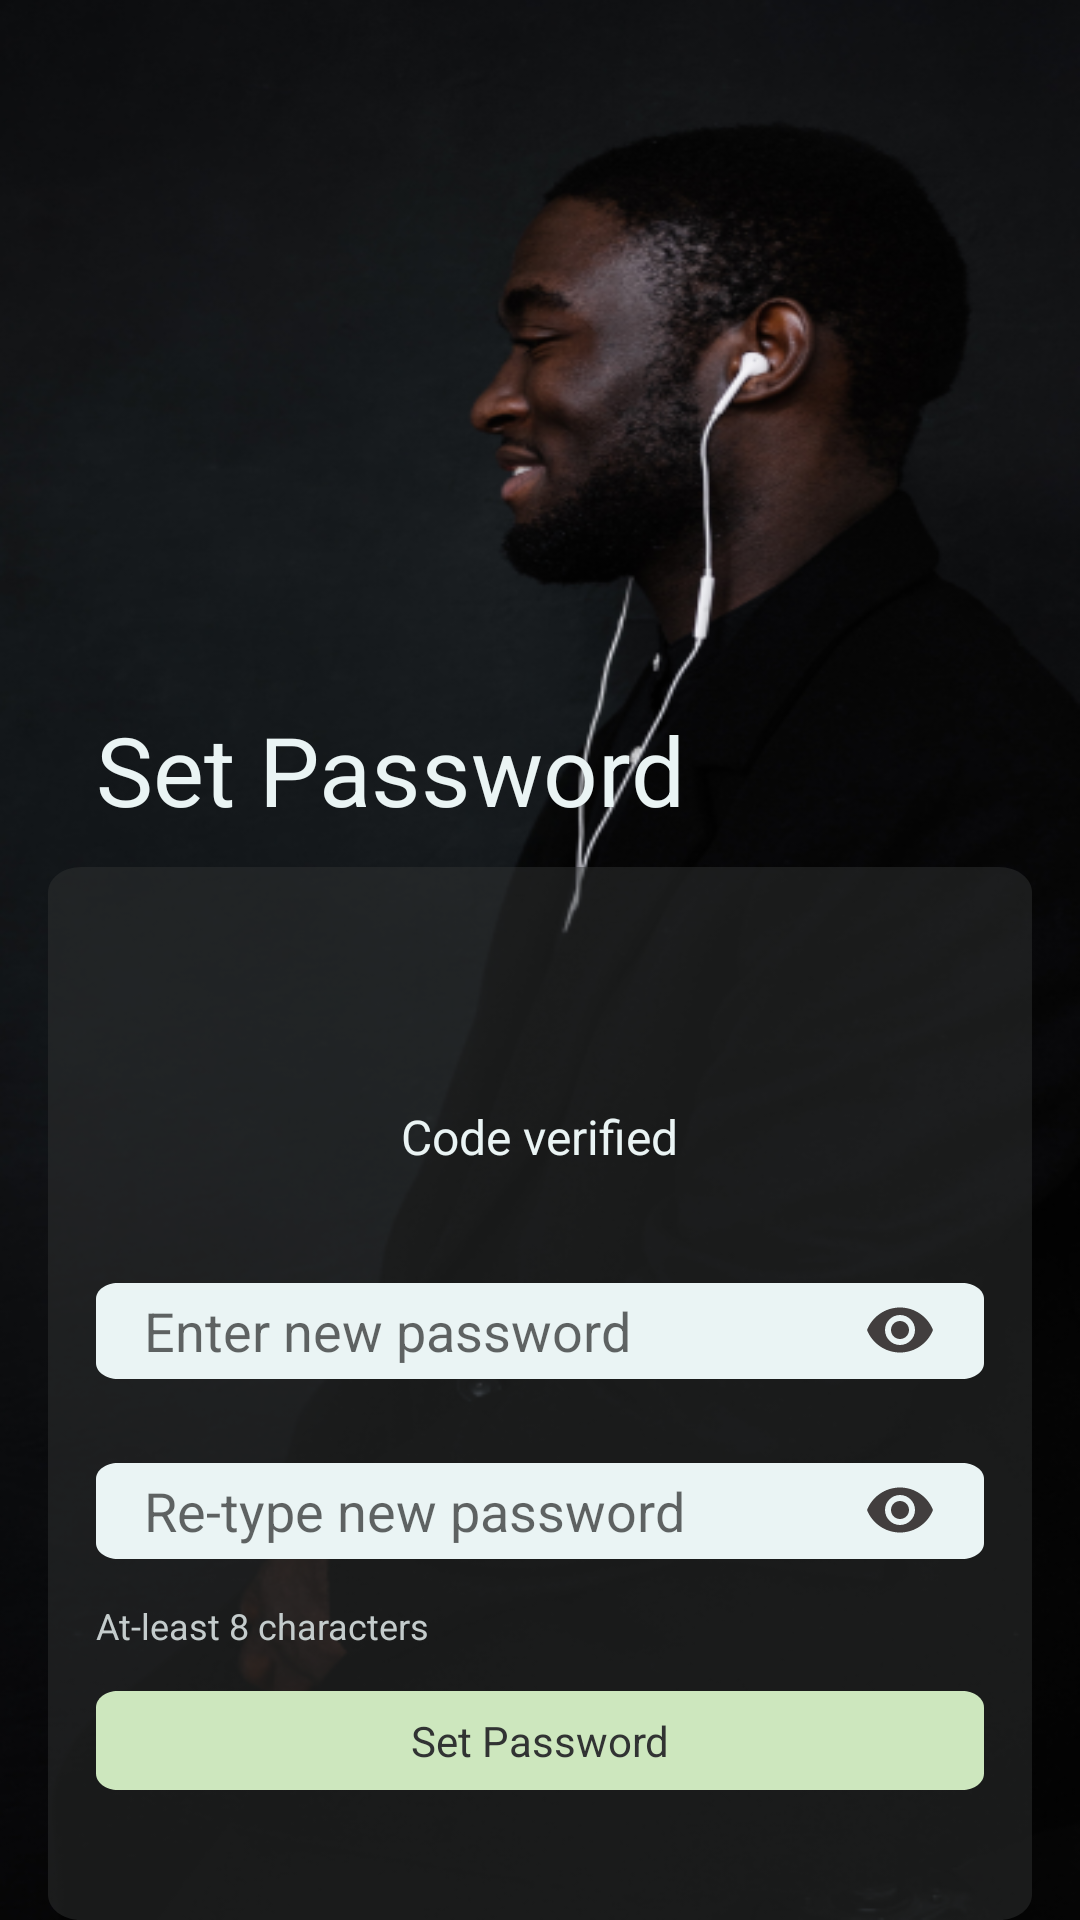

Layout XML and referenced resources for this Android screen:
<!-- AndroidManifest.xml: application theme Theme.Books_App -->
<!-- res/layout/fragment_set_password.xml -->
<?xml version="1.0" encoding="utf-8"?>
<RelativeLayout xmlns:android="http://schemas.android.com/apk/res/android"
    xmlns:tools="http://schemas.android.com/tools"
    android:layout_width="match_parent"
    android:layout_height="match_parent"
    android:id="@+id/set_pass"
    android:background="#181A1A"
    tools:context=".fragments.SetPasswordFragment">

    <RelativeLayout
        android:layout_width="match_parent"
        android:layout_height="match_parent"
        android:layout_alignParentStart="true"
        android:layout_alignParentTop="true"
        android:background="@drawable/login_bg">

        <TextView
            android:id="@+id/set_passwor"
            android:layout_width="217dp"
            android:layout_height="38dp"
            android:layout_alignParentLeft="true"
            android:layout_marginLeft="32dp"
            android:layout_alignParentTop="true"
            android:layout_marginTop="235dp"
            android:text="@string/set_password"
            android:textAppearance="@style/set_password"
            android:gravity="center_vertical"
            />

        <RelativeLayout
            xmlns:android="http://schemas.android.com/apk/res/android"
            android:id="@+id/frame_64"
            android:layout_width="match_parent"
            android:layout_height="357dp"
            android:layout_alignParentLeft="true"
            android:layout_marginHorizontal="16dp"
            android:layout_alignParentTop="true"
            android:layout_marginTop="289dp"
            android:background="@drawable/login_card"
            >
            <ImageView
                android:layout_width="64dp"
                android:layout_height="64dp"
                android:id="@+id/checked"
                android:layout_marginTop="10dp"
                android:src="@drawable/checked_icon"
                android:layout_marginBottom="5dp"
                android:layout_centerHorizontal="true"
                />
            <TextView
                android:id="@+id/code_verified"
                android:layout_below="@+id/checked"
                android:layout_centerHorizontal="true"
                android:layout_width="wrap_content"
                android:layout_height="wrap_content"
                android:text="@string/code_verified"
                android:textAppearance="@style/code_verified"
                android:gravity="center_vertical"
                />
            <RelativeLayout
                android:id="@+id/frame_63"
                android:layout_below="@id/code_verified"
                android:layout_width="match_parent"
                android:layout_height="198dp"
                android:layout_marginHorizontal="16dp"
                android:layout_marginVertical="24dp">

                <LinearLayout
                    android:layout_width="match_parent"
                    android:layout_height="wrap_content"
                    android:orientation="vertical"
                    android:id="@+id/llEditTexts"
                    >
                    <include
                        layout="@layout/custom_new"
                        />
                    <include
                        layout="@layout/custom_re_enter_password"/>
                </LinearLayout>
                <TextView
                    android:id="@+id/at_least_8_"
                    android:layout_width="326dp"
                    android:layout_height="14dp"
                    android:layout_below="@+id/llEditTexts"
                    android:text="@string/at_least_8_"
                    android:textAppearance="@style/at_least_8_"
                    android:gravity="center_vertical"
                    />
                <LinearLayout
                    android:id="@+id/btnSetPass"
                    android:layout_below="@+id/at_least_8_"
                    android:layout_width="match_parent"
                    android:layout_height="35dp"
                    android:layout_marginTop="16dp"
                    android:layout_marginBottom="15dp"
                    android:background="@drawable/btn_continue_layout">
                    <TextView
                        android:id="@+id/btnContinue"
                        android:layout_width="match_parent"
                        android:layout_height="match_parent"
                        android:text="@string/set_password"
                        android:textAppearance="@style/set_password2"
                        android:gravity="center_horizontal|center_vertical"
                        />
                </LinearLayout>
        </RelativeLayout>

    </RelativeLayout>

    </RelativeLayout>
</RelativeLayout>
<!-- res/layout/custom_new.xml (included above) -->
<?xml version="1.0" encoding="utf-8"?>
<LinearLayout
    xmlns:android="http://schemas.android.com/apk/res/android"
    android:id="@+id/llNewPassword"
    android:layout_width="match_parent"
    android:layout_height="32dp"
    android:paddingHorizontal="16dp"
    android:layout_marginVertical="14dp"
    android:background="@drawable/email_edit_layout">
    <EditText
        android:layout_width="match_parent"
        android:layout_height="wrap_content"
        android:hint="@string/enter_new_p"
        android:layout_gravity="center_vertical"
        android:background="@android:color/transparent"
        android:drawableRight="@drawable/baseline_visibility_24"
        />
</LinearLayout>
<!-- res/layout/custom_re_enter_password.xml (included above) -->
<?xml version="1.0" encoding="utf-8"?>
<LinearLayout
    xmlns:android="http://schemas.android.com/apk/res/android"
    android:id="@+id/llReEnterPassword"
    android:layout_width="match_parent"
    android:layout_height="32dp"
    android:paddingHorizontal="16dp"
    android:layout_marginVertical="14dp"
    android:background="@drawable/email_edit_layout">
    <EditText
        android:layout_width="match_parent"
        android:layout_height="wrap_content"
        android:hint="@string/re_type_new"
        android:layout_gravity="center_vertical"
        android:background="@android:color/transparent"
        android:drawableRight="@drawable/baseline_visibility_24"
        />
</LinearLayout>
<!-- resources referenced by this layout -->
<resources>
  <!-- drawable baseline_visibility_24 (drawable) -->
  <vector android:height="24dp" android:tint="#423E3E"
      android:viewportHeight="24" android:viewportWidth="24"
      android:width="24dp" xmlns:android="http://schemas.android.com/apk/res/android">
      <path android:fillColor="@android:color/white" android:pathData="M12,4.5C7,4.5 2.73,7.61 1,12c1.73,4.39 6,7.5 11,7.5s9.27,-3.11 11,-7.5c-1.73,-4.39 -6,-7.5 -11,-7.5zM12,17c-2.76,0 -5,-2.24 -5,-5s2.24,-5 5,-5 5,2.24 5,5 -2.24,5 -5,5zM12,9c-1.66,0 -3,1.34 -3,3s1.34,3 3,3 3,-1.34 3,-3 -1.34,-3 -3,-3z"/>
  </vector>
  <!-- drawable btn_continue_layout (drawable) -->
  <?xml version="1.0" encoding="utf-8"?>
  <vector
      xmlns:android="http://schemas.android.com/apk/res/android"
      xmlns:aapt="http://schemas.android.com/aapt"
      android:width="326dp"
      android:height="48dp"
      android:viewportWidth="326"
      android:viewportHeight="48"
      >
      <group>
          <clip-path
              android:pathData="M8 0H318C322.418 0 326 3.58172 326 8V40C326 44.4183 322.418 48 318 48H8C3.58172 48 0 44.4183 0 40V8C0 3.58172 3.58172 0 8 0Z"
              />
          <path
              android:pathData="M0 0V48H326V0"
              android:fillColor="#CDE7BE"
              />
      </group>
  </vector>
  <!-- drawable email_edit_layout (drawable) -->
  <?xml version="1.0" encoding="utf-8"?>
  <vector
      xmlns:android="http://schemas.android.com/apk/res/android"
      xmlns:aapt="http://schemas.android.com/aapt"
      android:width="326dp"
      android:height="48dp"
      android:viewportWidth="326"
      android:viewportHeight="48"
      >
      <group>
          <clip-path
              android:pathData="M8 0H318C322.418 0 326 3.58172 326 8V40C326 44.4183 322.418 48 318 48H8C3.58172 48 0 44.4183 0 40V8C0 3.58172 3.58172 0 8 0Z"
              />
          <path
              android:pathData="M0 0V48H326V0"
              android:fillColor="#EAF4F4"
              />
      </group>
  </vector>
  <!-- drawable login_bg: png bitmap (drawable, 215433 bytes) -->
  <!-- drawable login_card (drawable) -->
  <?xml version="1.0" encoding="utf-8"?>
  <vector
      xmlns:android="http://schemas.android.com/apk/res/android"
      xmlns:aapt="http://schemas.android.com/aapt"
      android:width="358dp"
      android:height="499dp"
      android:viewportWidth="358"
      android:viewportHeight="499"
      >
      <group>
          <clip-path
              android:pathData="M12 0H346C352.627 0 358 5.37258 358 12V487C358 493.627 352.627 499 346 499H12C5.37258 499 0 493.627 0 487V12C0 5.37258 5.37258 0 12 0Z"
              />
          <path
              android:pathData="M0 0V499H358V0"
              android:fillColor="#80313333"
              />
      </group>
  </vector>
  <string name="at_least_8_">At-least 8 characters</string>
  <string name="code_verified">Code verified</string>
  <string name="enter_new_p">Enter new password</string>
  <string name="re_type_new">Re-type new password</string>
  <string name="set_password">Set Password</string>
  <style name="at_least_8_">
          <item name="android:textSize">12sp</item>
          <item name="android:textColor">#C4CCCC</item>
      </style>
  <style name="code_verified">
          <item name="android:textSize">16sp</item>
          <item name="android:textColor">#EAF4F4</item>
      </style>
  <style name="set_password">
          <item name="android:textSize">32sp</item>
          <item name="android:textColor">#EAF4F4</item>
      </style>
  <style name="set_password2">
          <item name="android:textSize">14sp</item>
          <item name="android:textColor">#313333</item>
      </style>
  <style name="Theme.Books_App" parent="Base.Theme.Books_App" />
  <style name="Base.Theme.Books_App" parent="Theme.MaterialComponents.Light.NoActionBar.Bridge">
          
          
      </style>
</resources>
